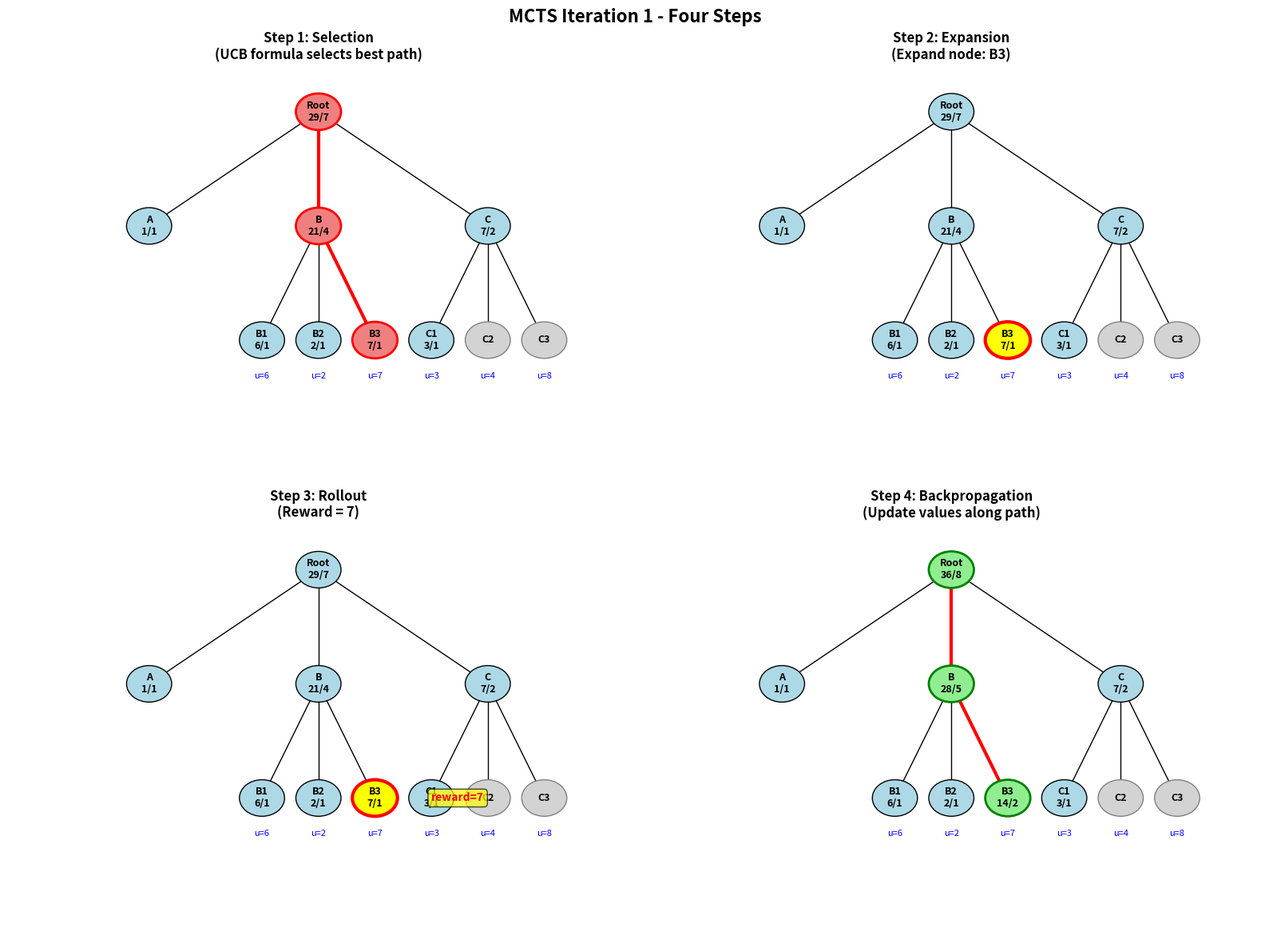
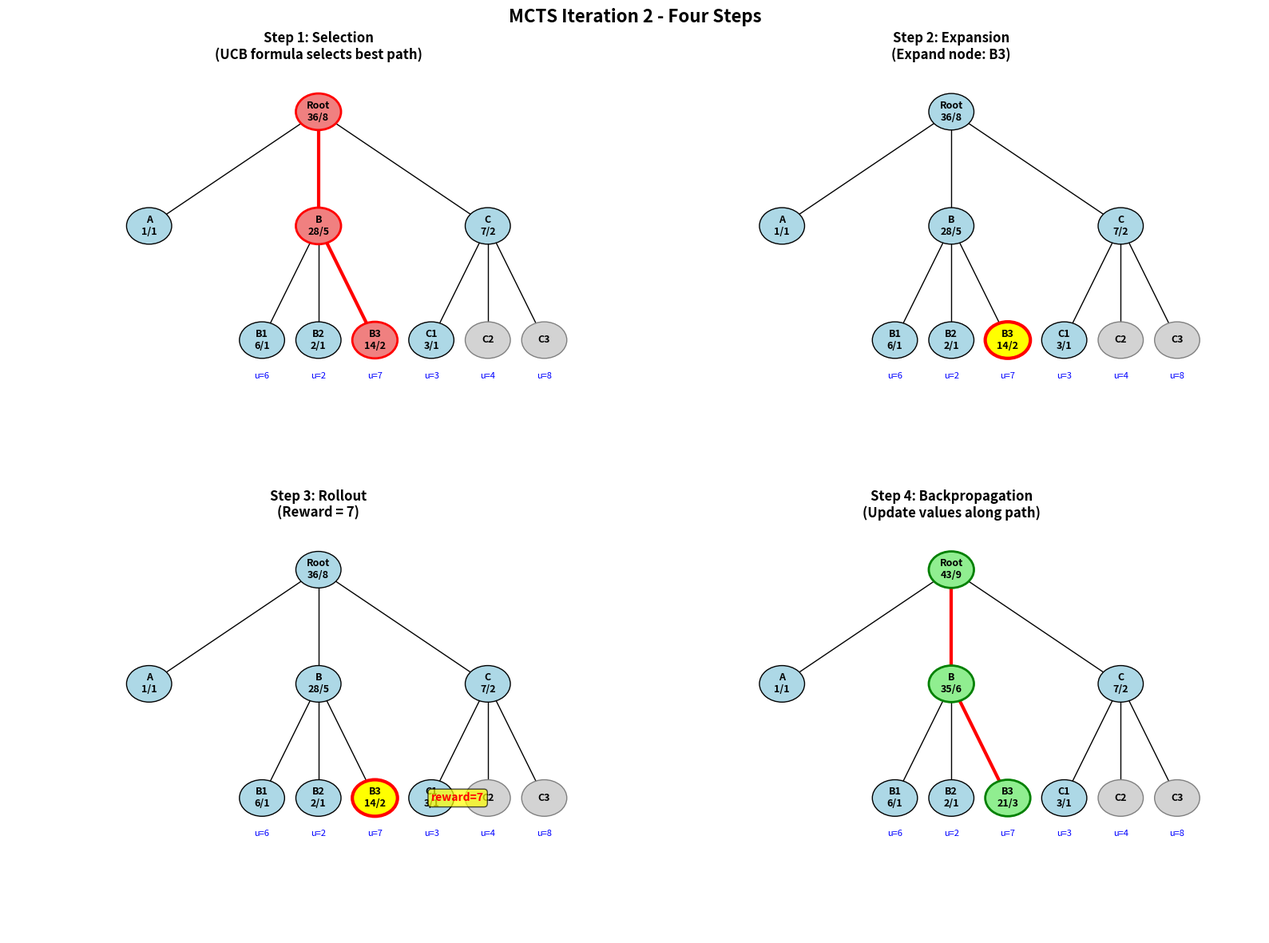
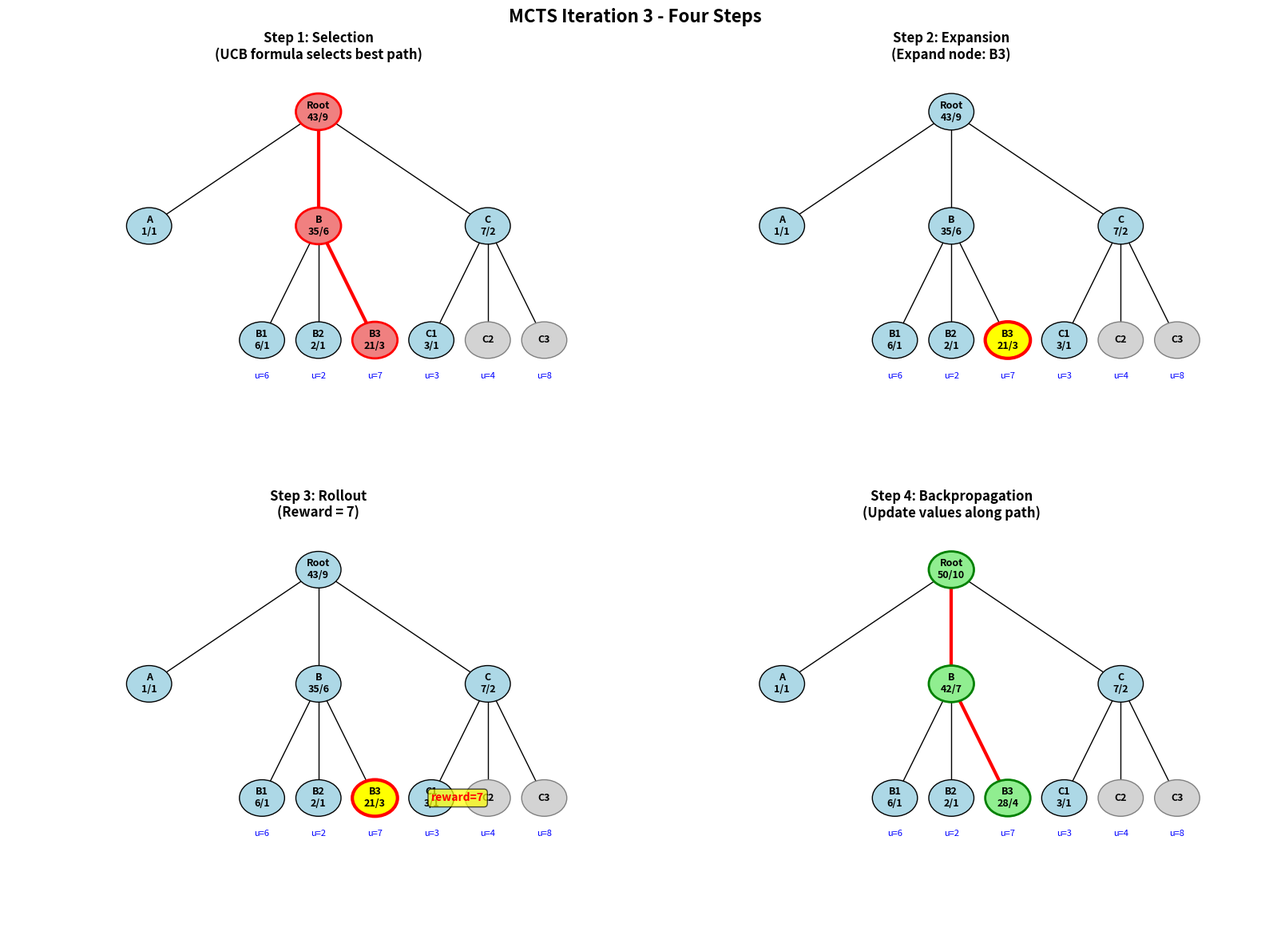
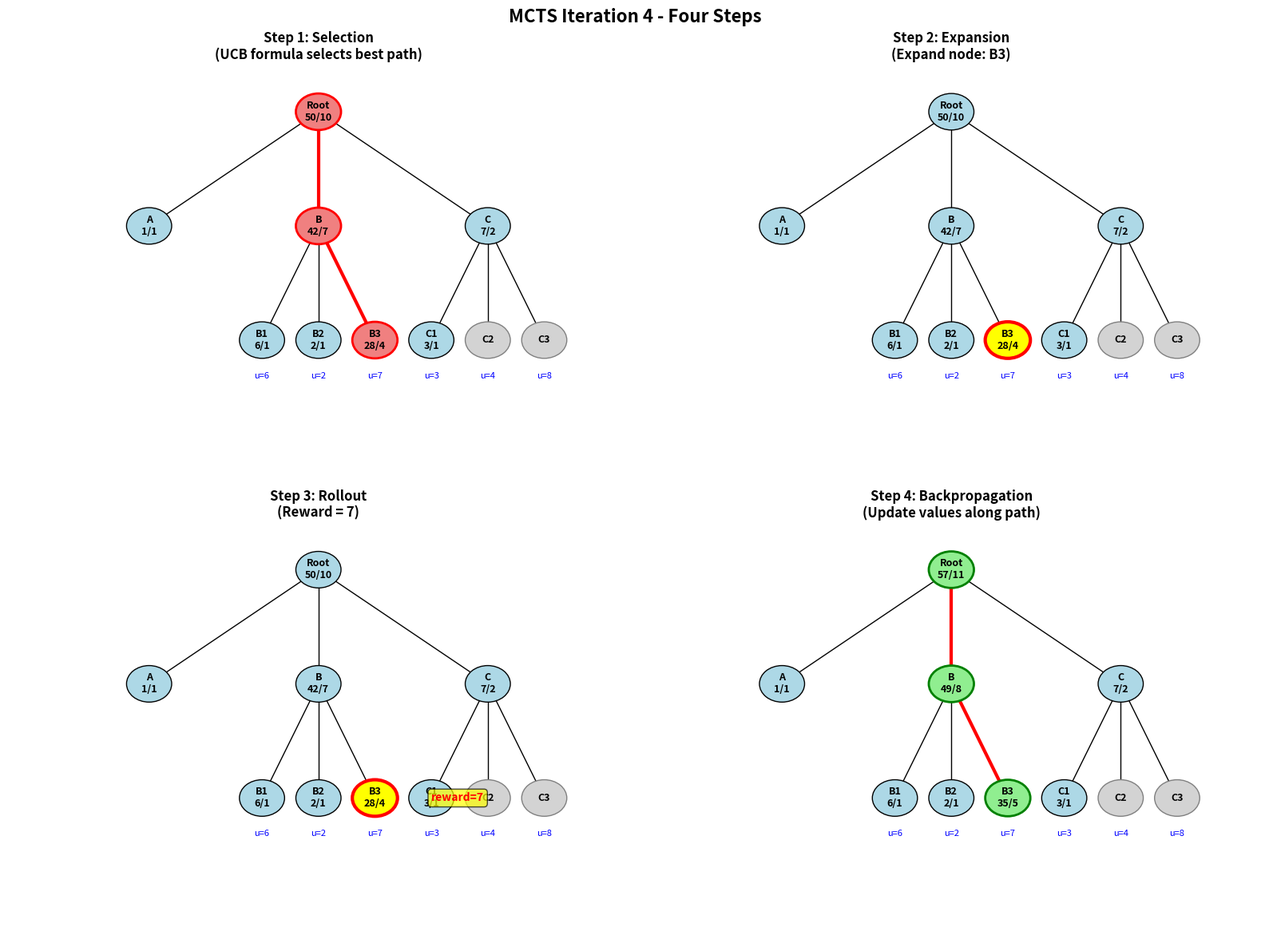
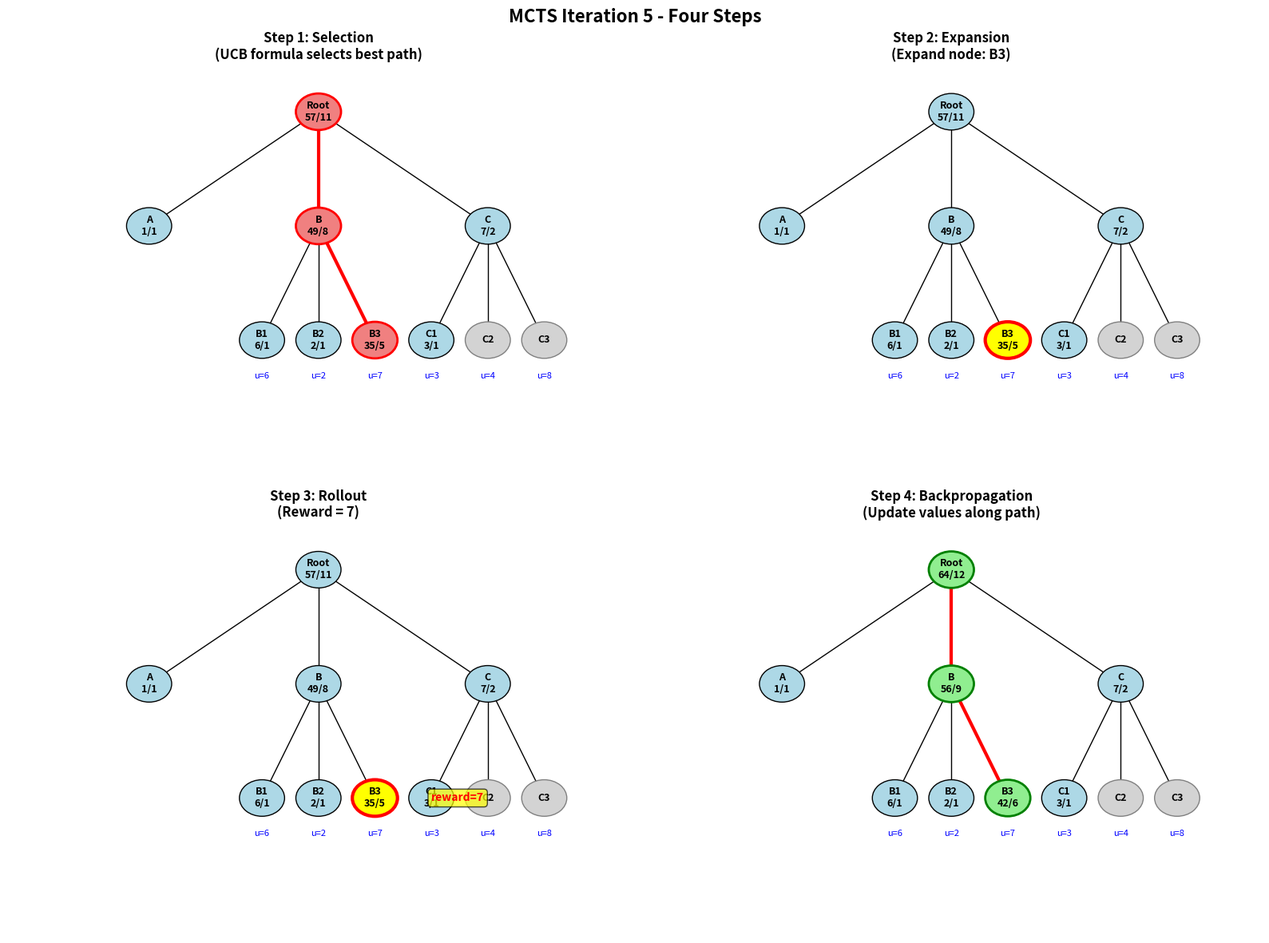
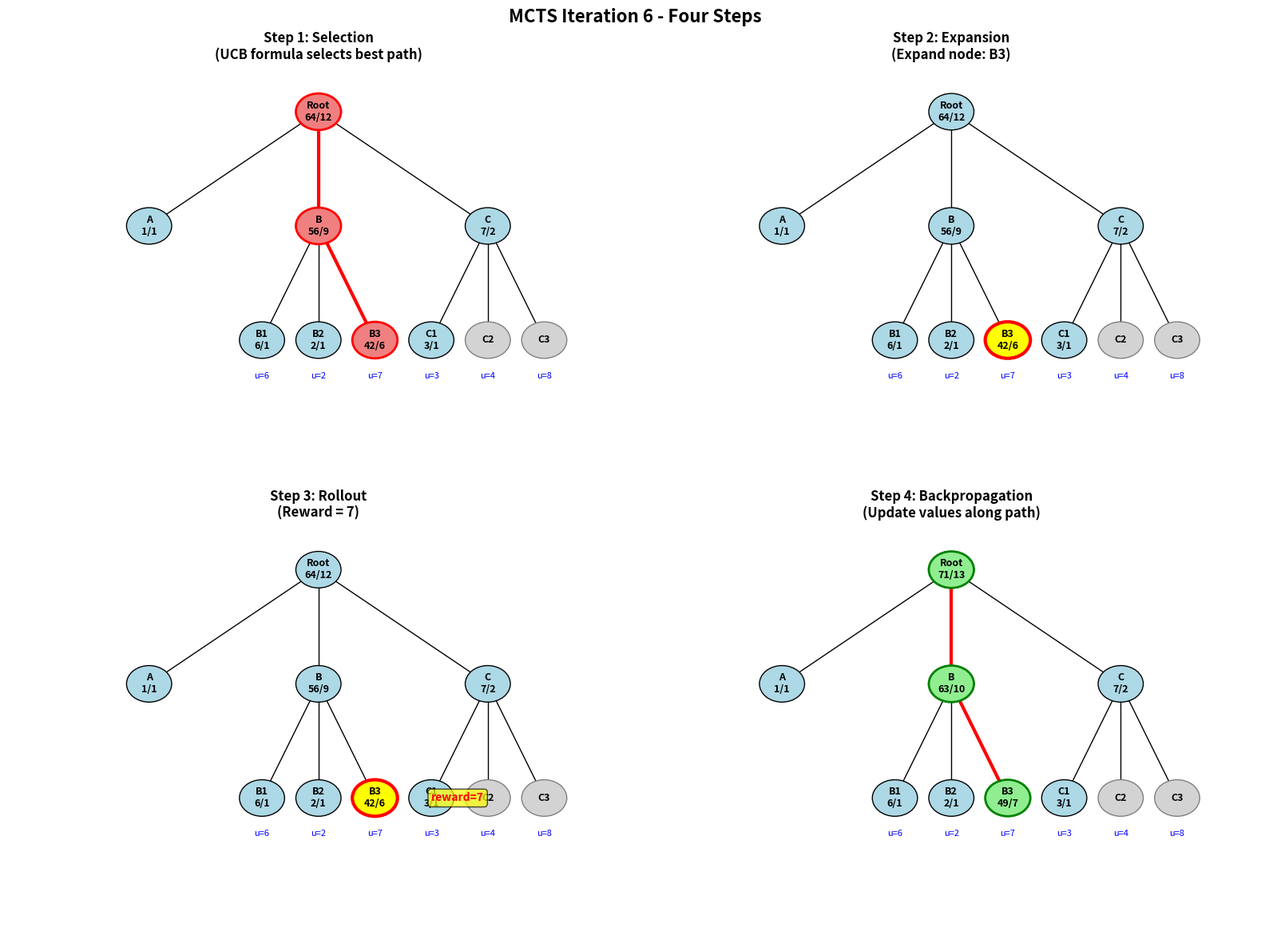
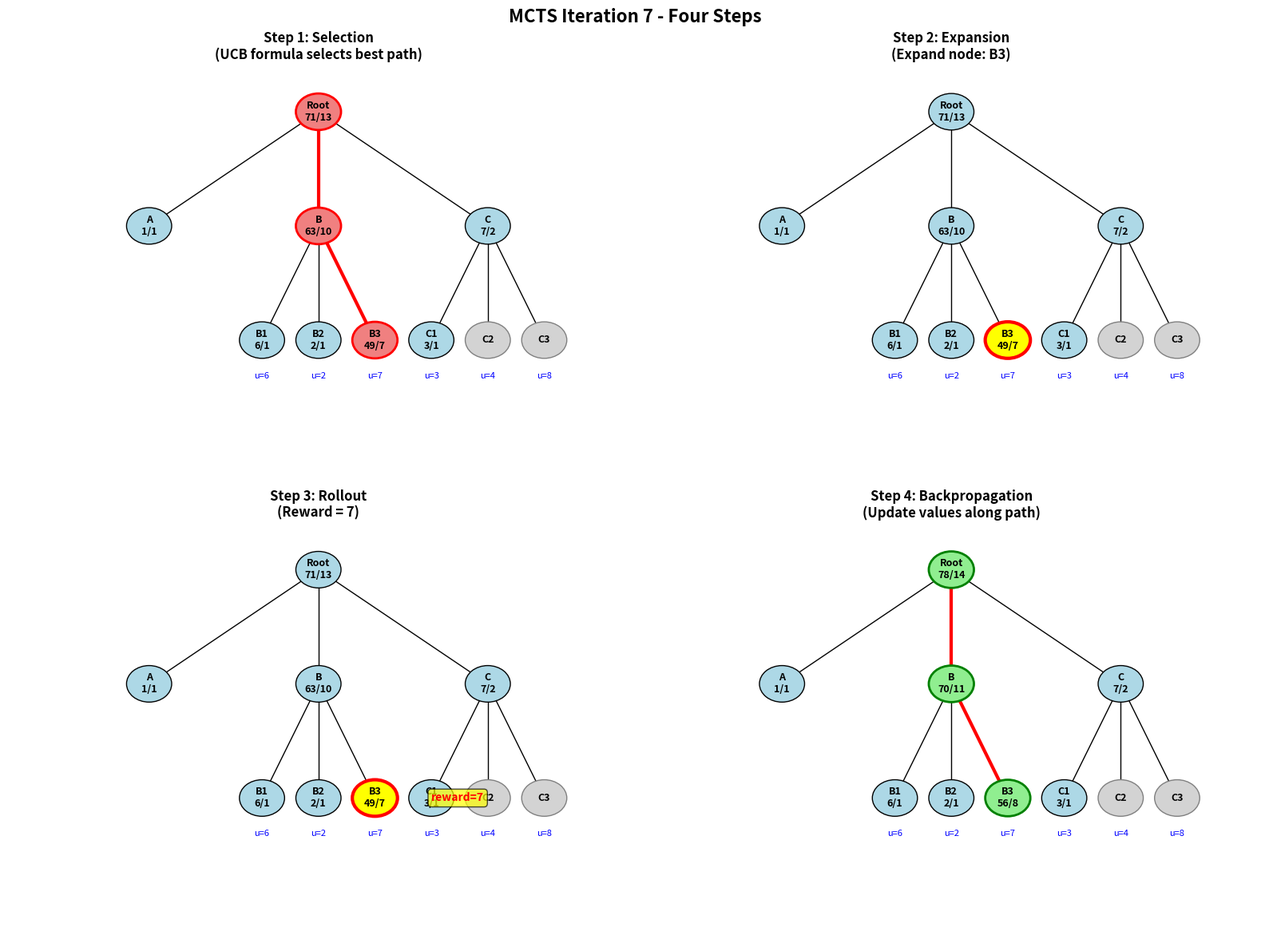
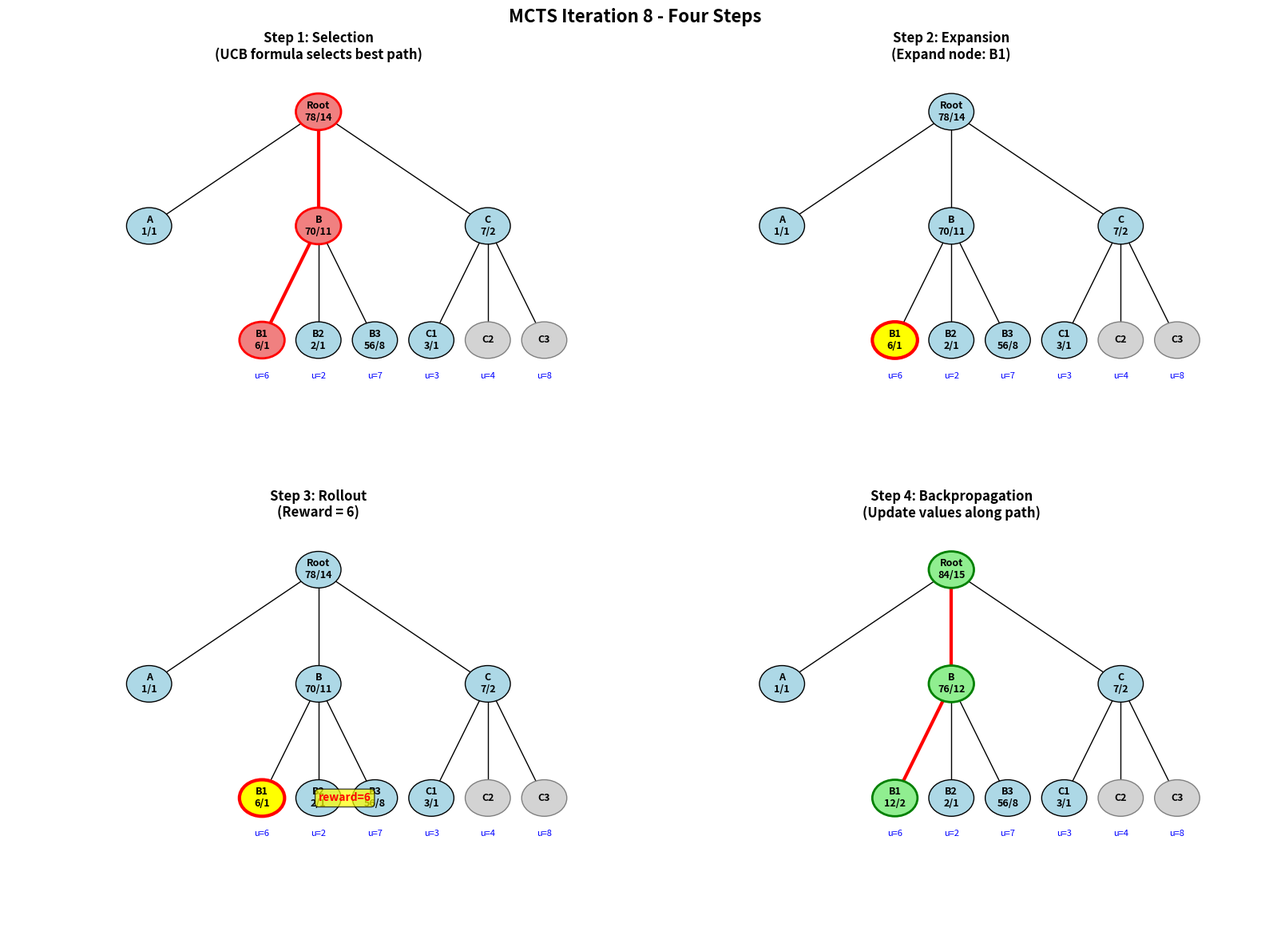
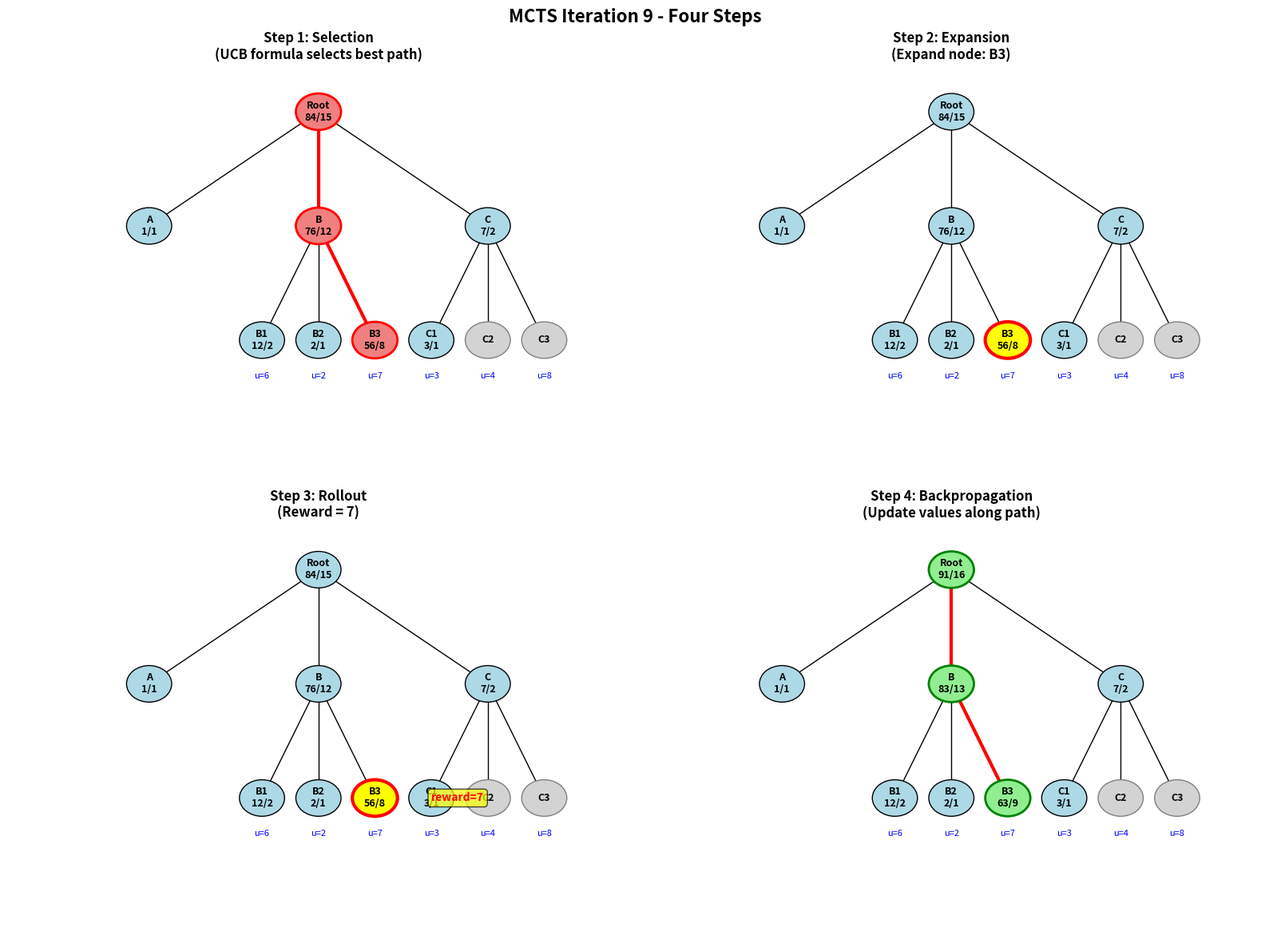
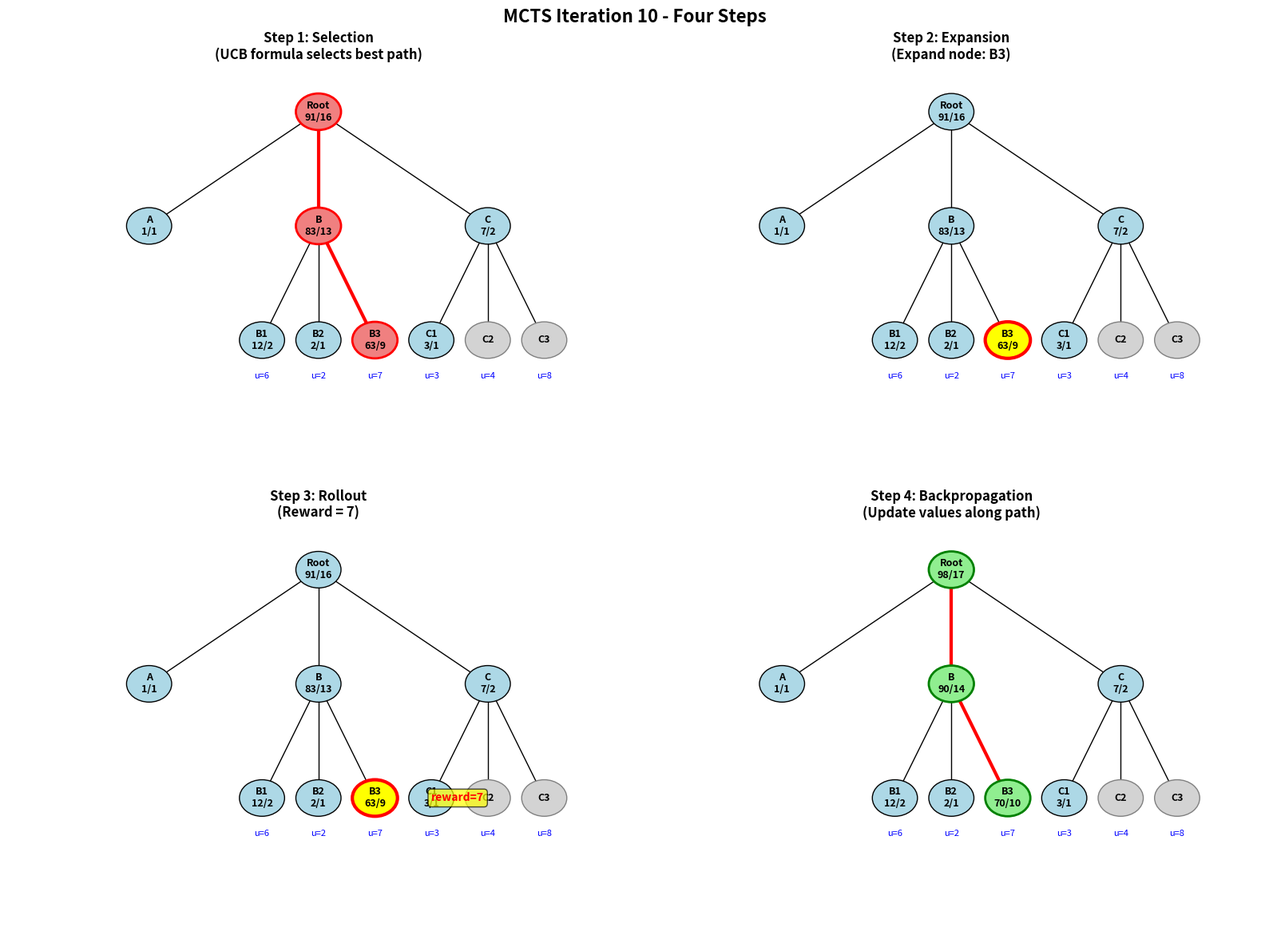

These figures' Python source, in order:
"""
MCTS (Monte Carlo Tree Search) Implementation with UCB Formula
Based on HW_1 Question 1

This implementation:
1. Initializes hyperparameters C and iteration count n
2. Outputs and visualizes the four steps of MCTS for each iteration:
   - Selection: Select the best child using UCB formula
   - Expansion: Expand an unexpanded child node
   - Rollout: Simulate to get a reward (use leaf utility values)
   - Backpropagation: Update values and visit counts along the path
"""

import numpy as np
import matplotlib.pyplot as plt
import matplotlib.patches as patches
from collections import defaultdict
import math
import copy


class MCTSNode:
    """Node in the MCTS tree"""

    def __init__(self, name, parent=None, utility=None):
        self.name = name
        self.parent = parent
        self.children = []
        self.utility = utility  # Leaf node utility value
        self.visits = 0
        self.value = 0.0
        self.is_expanded = False

    def is_leaf(self):
        """Check if node is a leaf node"""
        return self.utility is not None

    def is_fully_expanded(self):
        """Check if all children are expanded"""
        return self.is_expanded and len(self.children) > 0

    def add_child(self, child):
        """Add a child node"""
        self.children.append(child)

    def ucb_score(self, c, parent_visits):
        """Calculate UCB score"""
        if self.visits == 0:
            return float('inf')

        exploitation = self.value / self.visits
        exploration = c * math.sqrt(math.log(parent_visits) / self.visits)
        return exploitation + exploration

    def __repr__(self):
        if self.visits == 0:
            return f"{self.name}(unexpanded)"
        return f"{self.name}({self.value:.1f}/{self.visits})"


class MCTS:
    """Monte Carlo Tree Search Algorithm"""

    def __init__(self, C=1.0, n_iterations=10):
        """
        Initialize MCTS

        Args:
            C: Exploration parameter for UCB formula
            n_iterations: Number of iterations to run
        """
        self.C = C
        self.n_iterations = n_iterations
        self.root = None
        self.iteration_history = []

    def initialize_tree(self):
        """Initialize the tree based on HW_1 Question 1 figure"""
        # Create root node
        self.root = MCTSNode("Root")
        self.root.visits = 7
        self.root.value = 29.0
        self.root.is_expanded = True

        # Create first level
        node_1 = MCTSNode("A", parent=self.root)
        node_1.visits = 1
        node_1.value = 1.0
        node_1.is_expanded = False  # Children not expanded yet

        node_2 = MCTSNode("B", parent=self.root)
        node_2.visits = 4
        node_2.value = 21.0
        node_2.is_expanded = True

        node_3 = MCTSNode("C", parent=self.root)
        node_3.visits = 2
        node_3.value = 7.0
        node_3.is_expanded = True

        self.root.add_child(node_1)
        self.root.add_child(node_2)
        self.root.add_child(node_3)

        # Create second level (leaf nodes)
        # Under A (not expanded yet, but have potential children)
        leaf_1a = MCTSNode("A1", parent=node_1, utility=1)
        leaf_1b = MCTSNode("A2", parent=node_1, utility=9)
        leaf_1c = MCTSNode("A3", parent=node_1, utility=5)

        # Under B
        leaf_2a = MCTSNode("B1", parent=node_2, utility=6)
        leaf_2a.visits = 1
        leaf_2a.value = 6.0

        leaf_2b = MCTSNode("B2", parent=node_2, utility=2)
        leaf_2b.visits = 1
        leaf_2b.value = 2.0

        leaf_2c = MCTSNode("B3", parent=node_2, utility=7)
        leaf_2c.visits = 1
        leaf_2c.value = 7.0

        node_2.add_child(leaf_2a)
        node_2.add_child(leaf_2b)
        node_2.add_child(leaf_2c)

        # Under C
        leaf_3a = MCTSNode("C1", parent=node_3, utility=3)
        leaf_3a.visits = 1
        leaf_3a.value = 3.0

        leaf_3b = MCTSNode("C2", parent=node_3, utility=4)
        leaf_3c = MCTSNode("C3", parent=node_3, utility=8)

        node_3.add_child(leaf_3a)
        node_3.add_child(leaf_3b)
        node_3.add_child(leaf_3c)

        # Store unexpanded children for later expansion
        self._unexpanded_children = {
            'A': [leaf_1a, leaf_1b, leaf_1c],
            'B': [],
            'C': [leaf_3b, leaf_3c]
        }

    def select(self, node):
        """
        Selection phase: Select the best child using UCB formula
        """
        path = [node]

        while node.is_fully_expanded() and len(node.children) > 0:
            # Calculate UCB scores for all children
            best_score = -float('inf')
            best_child = None

            for child in node.children:
                score = child.ucb_score(self.C, node.visits)
                if score > best_score:
                    best_score = score
                    best_child = child

            node = best_child
            path.append(node)

        return node, path

    def expand(self, node):
        """
        Expansion phase: Expand an unexpanded child
        """
        # If node has unexpanded children, expand one
        if node.name in self._unexpanded_children and len(self._unexpanded_children[node.name]) > 0:
            child = self._unexpanded_children[node.name].pop(0)
            node.add_child(child)
            if len(self._unexpanded_children[node.name]) == 0:
                node.is_expanded = True
            return child

        # If all children are expanded but node was not marked
        if len(node.children) > 0:
            node.is_expanded = True
            # Return the first unvisited child if any
            for child in node.children:
                if child.visits == 0:
                    return child

        return node

    def rollout(self, node):
        """
        Rollout phase: Get the utility value
        For leaf nodes, return the utility value directly
        """
        if node.is_leaf():
            return node.utility

        # If not a leaf, return a random child's utility
        if len(node.children) > 0:
            child = np.random.choice(node.children)
            return self.rollout(child)

        return 0

    def backpropagate(self, path, reward):
        """
        Backpropagation phase: Update values and visit counts
        """
        for node in path:
            node.visits += 1
            node.value += reward

    def _create_tree_snapshot(self):
        """Create a deep copy snapshot of the tree state"""
        snapshot = {}
        snapshot['Root'] = {'visits': self.root.visits, 'value': self.root.value}

        for child in self.root.children:
            snapshot[child.name] = {'visits': child.visits, 'value': child.value, 'is_expanded': child.is_expanded}
            for grandchild in child.children:
                snapshot[grandchild.name] = {
                    'visits': grandchild.visits,
                    'value': grandchild.value,
                    'utility': grandchild.utility
                }

        return snapshot

    def run_iteration(self, iteration_num):
        """Run one iteration of MCTS"""
        print(f"\n{'='*60}")
        print(f"Iteration {iteration_num + 1}")
        print(f"{'='*60}")

        # Save initial state (before backpropagation)
        initial_snapshot = self._create_tree_snapshot()

        # 1. Selection
        selected_node, path = self.select(self.root)
        print(f"\n1. SELECTION:")
        print(f"   Path: {' -> '.join([node.name for node in path])}")
        print(f"   Selected node: {selected_node}")

        # 2. Expansion
        expanded_node = self.expand(selected_node)
        if expanded_node != selected_node:
            path.append(expanded_node)
        print(f"\n2. EXPANSION:")
        print(f"   Expanded node: {expanded_node.name}")

        # 3. Rollout
        reward = self.rollout(expanded_node)
        print(f"\n3. ROLLOUT:")
        print(f"   Reward from {expanded_node.name}: {reward}")

        # 4. Backpropagation
        self.backpropagate(path, reward)
        print(f"\n4. BACKPROPAGATION:")
        print(f"   Updated path: {' -> '.join([str(node) for node in path])}")

        # Save final state (after backpropagation)
        final_snapshot = self._create_tree_snapshot()

        # Store iteration info for visualization
        selected_path_nodes = path[:len(path)-1] if expanded_node != selected_node else path
        iteration_info = {
            'iteration': iteration_num + 1,
            'selected_path': [node.name for node in selected_path_nodes],
            'expanded_node': expanded_node.name,
            'reward': reward,
            'updated_path': path,
            'initial_snapshot': initial_snapshot,
            'final_snapshot': final_snapshot
        }
        self.iteration_history.append(iteration_info)

        # Print current tree state
        self.print_tree()

    def print_tree(self):
        """Print the current state of the tree"""
        print(f"\nCurrent Tree State:")
        print(f"Root: {self.root}")
        for child in self.root.children:
            print(f"  {child}")
            for grandchild in child.children:
                print(f"    {grandchild}")

    def run(self):
        """Run MCTS for n iterations"""
        print(f"Starting MCTS with C={self.C}, n_iterations={self.n_iterations}")
        print(f"Initial tree state:")
        self.print_tree()

        for i in range(self.n_iterations):
            self.run_iteration(i)

        # Final analysis
        print(f"\n{'='*60}")
        print(f"FINAL RESULTS")
        print(f"{'='*60}")
        self.print_tree()

        # Find the best leaf
        best_leaf = None
        best_avg_value = -float('inf')

        for child in self.root.children:
            for grandchild in child.children:
                if grandchild.visits > 0:
                    avg_value = grandchild.value / grandchild.visits
                    if avg_value > best_avg_value:
                        best_avg_value = avg_value
                        best_leaf = grandchild

        if best_leaf:
            print(f"\nBest path found: Root -> {best_leaf.parent.name} -> {best_leaf.name}")
            print(f"Average value: {best_avg_value:.2f}")
            print(f"Utility: {best_leaf.utility}")

        # Check if we found the optimal leaf (utility = 9)
        optimal_found = False
        for child in self.root.children:
            for grandchild in child.children:
                if grandchild.utility == 9 and grandchild.visits > 0:
                    optimal_found = True
                    break

        print(f"\nOptimal leaf (utility=9) found: {optimal_found}")

        if not optimal_found:
            print("\nSuggestions for improvement:")
            print("1. Increase exploration parameter C to explore more unexpanded nodes")
            print("2. Increase number of iterations")
            print("3. Use progressive widening to better balance exploration vs exploitation")
            print("4. Add domain knowledge to guide selection towards promising branches")

    def visualize_iteration(self, iteration_num):
        """Visualize a specific iteration showing the 4 steps"""
        if iteration_num >= len(self.iteration_history):
            print(f"Iteration {iteration_num + 1} not available")
            return

        info = self.iteration_history[iteration_num]

        fig, axes = plt.subplots(2, 2, figsize=(16, 12))
        fig.suptitle(f'MCTS Iteration {info["iteration"]} - Four Steps', fontsize=16, fontweight='bold')

        # Step 1: Selection (use initial snapshot - before backprop)
        ax1 = axes[0, 0]
        self._draw_tree(ax1, snapshot=info['initial_snapshot'], highlight_path=info['selected_path'])
        ax1.set_title('Step 1: Selection\n(UCB formula selects best path)', fontsize=12, fontweight='bold')

        # Step 2: Expansion (use initial snapshot - before backprop)
        ax2 = axes[0, 1]
        self._draw_tree(ax2, snapshot=info['initial_snapshot'], highlight_node=info['expanded_node'])
        ax2.set_title(f'Step 2: Expansion\n(Expand node: {info["expanded_node"]})', fontsize=12, fontweight='bold')

        # Step 3: Rollout (use initial snapshot - before backprop)
        ax3 = axes[1, 0]
        self._draw_tree(ax3, snapshot=info['initial_snapshot'], highlight_node=info['expanded_node'], show_reward=info['reward'])
        ax3.set_title(f'Step 3: Rollout\n(Reward = {info["reward"]})', fontsize=12, fontweight='bold')

        # Step 4: Backpropagation (use final snapshot - after backprop)
        ax4 = axes[1, 1]
        path_names = [node.name for node in info['updated_path']]
        self._draw_tree(ax4, snapshot=info['final_snapshot'], highlight_path=path_names, backprop=True)
        ax4.set_title('Step 4: Backpropagation\n(Update values along path)', fontsize=12, fontweight='bold')

        plt.tight_layout()
        plt.savefig(f'mcts_iteration_{info["iteration"]}.png', dpi=150, bbox_inches='tight')
        plt.show()

        print(f"Visualization saved as mcts_iteration_{info['iteration']}.png")

    def _draw_tree(self, ax, snapshot=None, highlight_path=None, highlight_node=None, show_reward=None, backprop=False):
        """Draw the tree structure using a snapshot"""
        ax.clear()
        ax.set_xlim(-1, 10)
        ax.set_ylim(-1, 8)
        ax.axis('off')

        # Use snapshot if provided, otherwise use current tree state
        if snapshot is None:
            snapshot = self._create_tree_snapshot()

        # Node positions
        positions = {
            'Root': (4.5, 7),
            'A': (1.5, 4.5),
            'B': (4.5, 4.5),
            'C': (7.5, 4.5),
            'A1': (0.5, 2), 'A2': (1.5, 2), 'A3': (2.5, 2),
            'B1': (3.5, 2), 'B2': (4.5, 2), 'B3': (5.5, 2),
            'C1': (6.5, 2), 'C2': (7.5, 2), 'C3': (8.5, 2)
        }

        # Draw edges
        edges = [
            ('Root', 'A'), ('Root', 'B'), ('Root', 'C'),
            ('B', 'B1'), ('B', 'B2'), ('B', 'B3'),
            ('C', 'C1')
        ]

        # Add edges for expanded nodes based on snapshot
        if 'A' in snapshot and snapshot['A'].get('is_expanded', False):
            edges.extend([('A', 'A1'), ('A', 'A2'), ('A', 'A3')])

        # Check if C has more children in snapshot
        if 'C2' in snapshot:
            edges.append(('C', 'C2'))
        if 'C3' in snapshot:
            edges.append(('C', 'C3'))

        for parent, child in edges:
            if parent in positions and child in positions:
                # Only draw if child exists in snapshot
                if child not in snapshot:
                    continue

                x1, y1 = positions[parent]
                x2, y2 = positions[child]

                # Highlight path
                if highlight_path and parent in highlight_path and child in highlight_path:
                    ax.plot([x1, x2], [y1, y2], 'r-', linewidth=3, zorder=1)
                elif backprop and highlight_path and parent in highlight_path and child in highlight_path:
                    ax.plot([x1, x2], [y1, y2], 'g-', linewidth=3, zorder=1)
                else:
                    ax.plot([x1, x2], [y1, y2], 'k-', linewidth=1, zorder=1)

        # Draw nodes using snapshot data
        for name, pos in positions.items():
            if name in snapshot:
                node_data = snapshot[name]
                x, y = pos

                visits = node_data.get('visits', 0)
                value = node_data.get('value', 0)
                utility = node_data.get('utility', None)

                # Node color
                if highlight_node and name == highlight_node:
                    color = 'yellow'
                    edgecolor = 'red'
                    linewidth = 3
                elif highlight_path and name in highlight_path:
                    color = 'lightcoral' if not backprop else 'lightgreen'
                    edgecolor = 'red' if not backprop else 'green'
                    linewidth = 2
                elif visits == 0:
                    color = 'lightgray'
                    edgecolor = 'gray'
                    linewidth = 1
                else:
                    color = 'lightblue'
                    edgecolor = 'black'
                    linewidth = 1

                # Draw circle
                circle = plt.Circle((x, y), 0.4, color=color, ec=edgecolor, linewidth=linewidth, zorder=2)
                ax.add_patch(circle)

                # Draw text
                if visits > 0:
                    text = f"{name}\n{value:.0f}/{visits}"
                else:
                    text = f"{name}"

                ax.text(x, y, text, ha='center', va='center', fontsize=9, fontweight='bold', zorder=3)

                # Show utility for leaf nodes
                if utility is not None:
                    ax.text(x, y - 0.7, f"u={utility}", ha='center', va='top', fontsize=8, color='blue', zorder=3)

                # Show reward
                if show_reward and name == highlight_node:
                    ax.text(x + 1, y, f"reward={show_reward}", ha='left', va='center',
                           fontsize=10, color='red', fontweight='bold',
                           bbox=dict(boxstyle='round', facecolor='yellow', alpha=0.7), zorder=4)


def main():
    """Main function to run MCTS"""
    # Initialize parameters
    C = 1.0  # Exploration parameter
    n_iterations = 10  # Number of iterations

    # Create MCTS instance
    mcts = MCTS(C=C, n_iterations=n_iterations)

    # Initialize tree with data from HW_1
    mcts.initialize_tree()

    # Run MCTS
    mcts.run()

    # Visualize each iteration
    print(f"\n{'='*60}")
    print("Generating visualizations for each iteration...")
    print(f"{'='*60}")

    for i in range(min(n_iterations, len(mcts.iteration_history))):
        mcts.visualize_iteration(i)

    print("\nDone! Check the generated PNG files for visualizations.")


if __name__ == "__main__":
    main()
